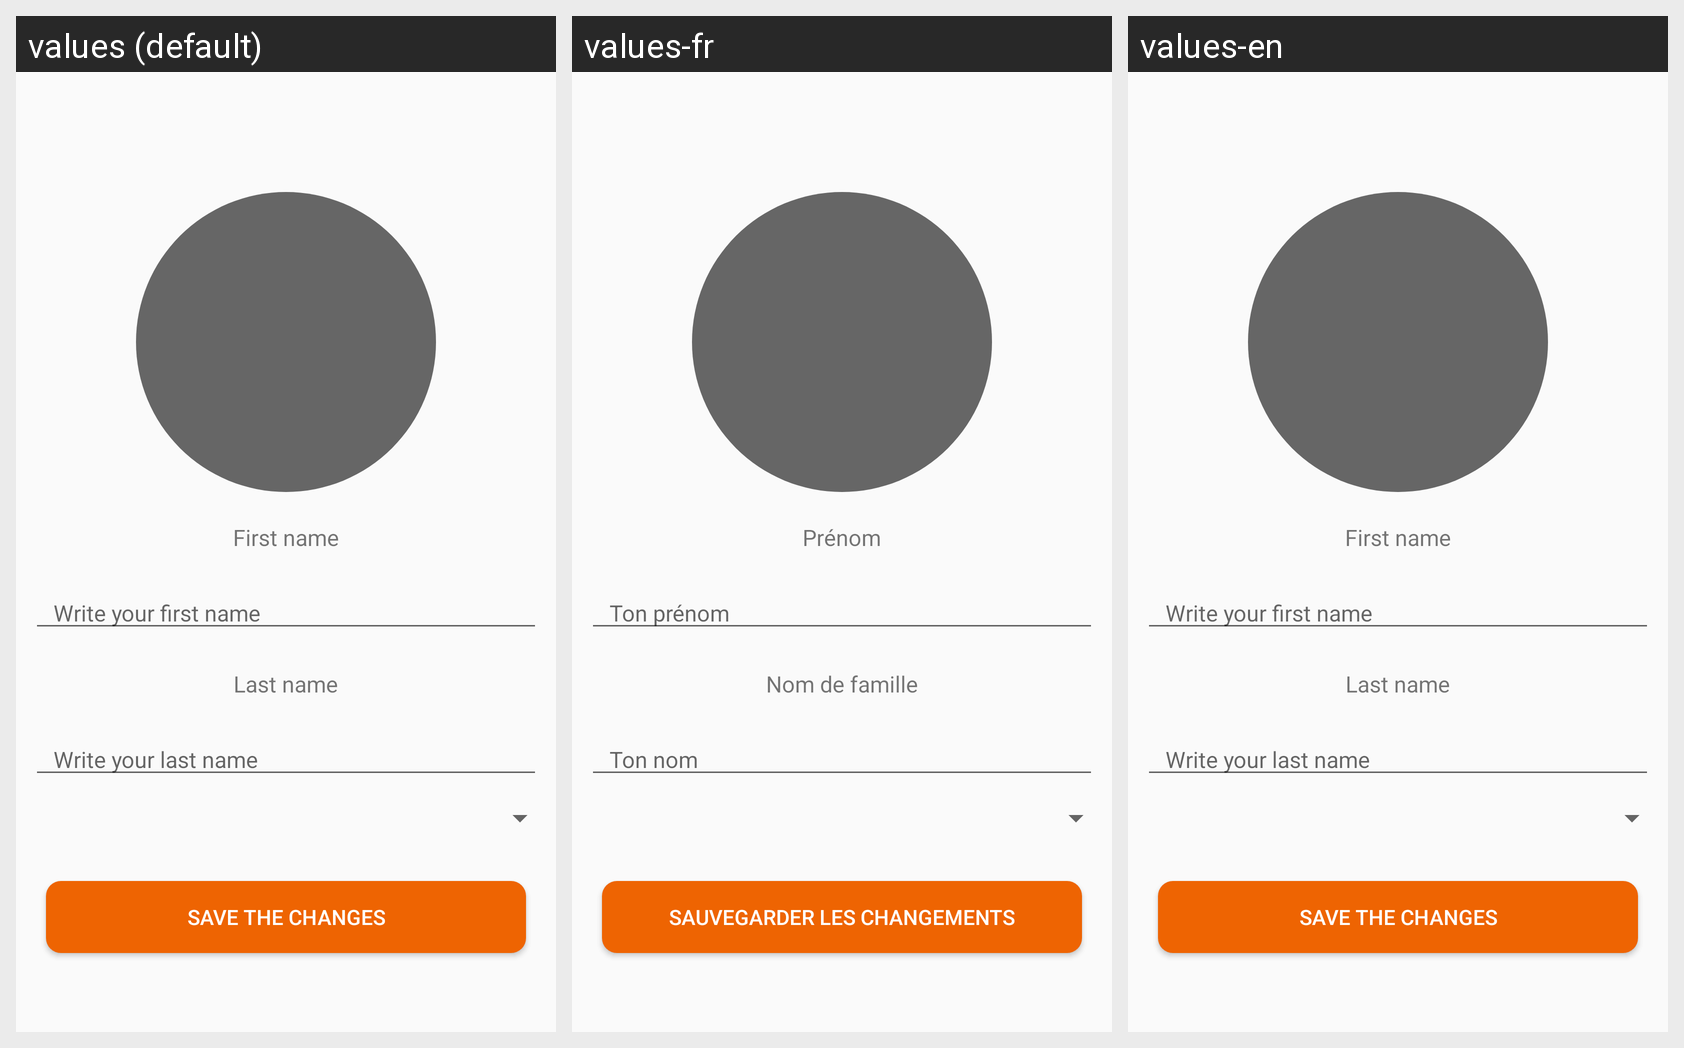

Translations of the strings shown on this Android screen, per locale in the grid:
Android screen res/layout/activity_edite_profile.xml rendered under 3 locales, left to right: values (default), values-fr, values-en. Device: Nexus 5 (rendered at 1080×1920; each locale shown at half size, 540×960, under a caption strip naming it); theme go4lunchTheme.
Strings drawn on this screen, with the default value and each locale's value (text and hints the layout hard-codes, and strings that could not be matched under every locale, appear in the picture but are not listed):

first_name
  values: First name
  values-fr: Prénom
  values-en: First name

write_your_first_name
  values: Write your first name
  values-fr: Ton prénom
  values-en: Write your first name

last_name
  values: Last name
  values-fr: Nom de famille
  values-en: Last name

write_your_last_name
  values: Write your last name
  values-fr: Ton nom
  values-en: Write your last name

save_the_changes
  values: Save the changes
  values-fr: Sauvegarder les changements
  values-en: Save the changes
